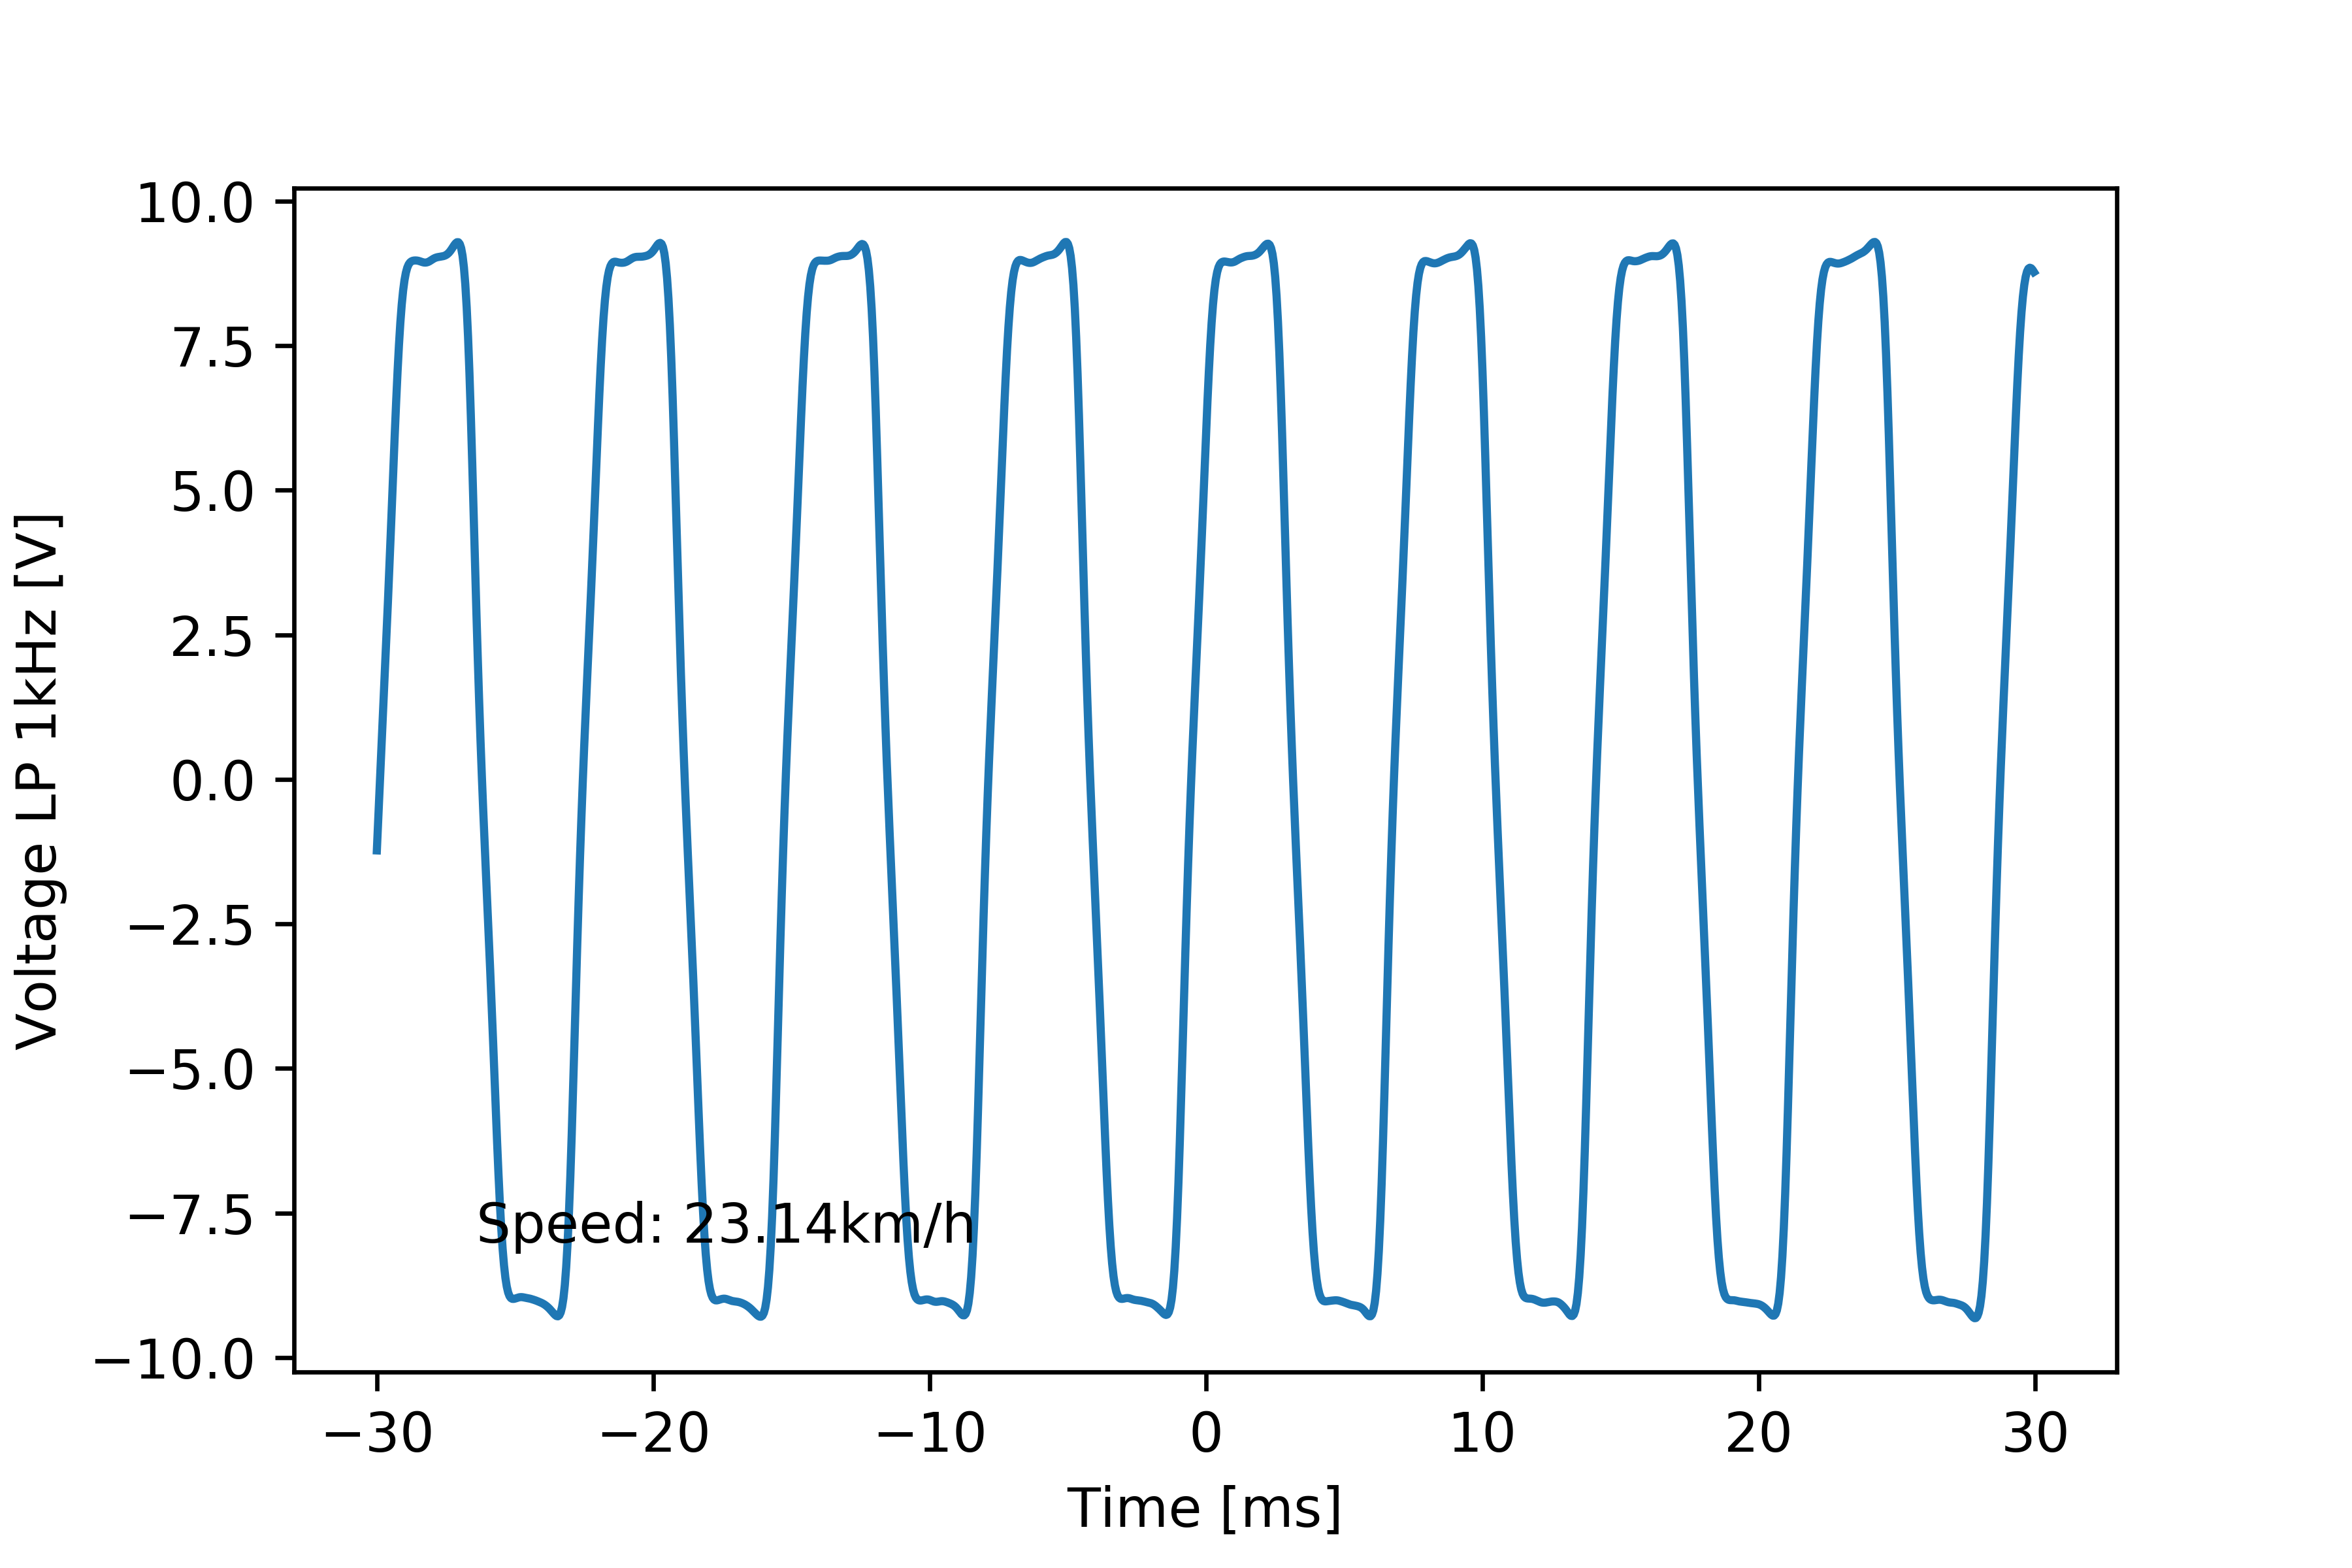

The file beside this chart, header and first rows:
# [TIME], [VOLT], [VOLT filtered 1kHz]
#
-2.999999999999999889e-02, -1.104000000000000092e+00, -1.230266184676721775e+00
-2.994999999999999746e-02, 0.000000000000000000e+00, -6.939624796909511506e-01
-2.989999999999999949e-02, -9.199999999999999845e-02, -1.589190600974194623e-01
-2.984999999999999806e-02, 9.199999999999999289e-01, 3.721777190718734141e-01
-2.980000000000000010e-02, 8.279999999999999583e-01, 9.000540517617584557e-01
-2.974999999999999867e-02, 1.655999999999999917e+00, 1.428071772730464373e+00
-2.969999999999999724e-02, 1.564000000000000057e+00, 1.961065586989570120e+00
-2.964999999999999927e-02, 2.576000000000000068e+00, 2.503940033660644993e+00
-2.959999999999999784e-02, 2.483999999999999986e+00, 3.060447460262324615e+00
-2.954999999999999988e-02, 3.588000000000000078e+00, 3.632277379223732616e+00
-2.949999999999999845e-02, 3.403999999999999915e+00, 4.218250456492562250e+00
-2.945000000000000048e-02, 4.783999999999999808e+00, 4.813546328866591395e+00
-2.939999999999999905e-02, 4.692000000000000171e+00, 5.409270292649889456e+00
-2.934999999999999762e-02, 6.347999999999999865e+00, 5.992756696582754117e+00
-2.929999999999999966e-02, 6.072000000000000064e+00, 6.548639155552068658e+00
-2.924999999999999822e-02, 8.096000000000000085e+00, 7.060520355300496043e+00
-2.920000000000000026e-02, 8.003999999999999559e+00, 7.513561242630157011e+00
-2.914999999999999883e-02, 8.740000000000000213e+00, 7.897620845533790401e+00
-2.909999999999999740e-02, 8.832000000000000739e+00, 8.209228779862231207e+00
-2.904999999999999943e-02, 8.464000000000000412e+00, 8.451556829283607186e+00
-2.899999999999999800e-02, 8.464000000000000412e+00, 8.632482519698696066e+00
-2.895000000000000004e-02, 8.923999999999999488e+00, 8.761706103989306271e+00
-2.889999999999999861e-02, 8.923999999999999488e+00, 8.849170522713961873e+00
-2.885000000000000064e-02, 8.555999999999999162e+00, 8.904983974237365985e+00
-2.879999999999999921e-02, 8.555999999999999162e+00, 8.938720399243903714e+00
-2.874999999999999778e-02, 9.016000000000000014e+00, 8.957999687375851394e+00
-2.869999999999999982e-02, 8.647999999999999687e+00, 8.968109874772281387e+00
-2.864999999999999838e-02, 9.016000000000000014e+00, 8.972596559748422962e+00
-2.860000000000000042e-02, 8.647999999999999687e+00, 8.973606198078375229e+00
-2.854999999999999899e-02, 9.108000000000000540e+00, 8.971945873874409116e+00
-2.849999999999999756e-02, 9.199999999999999289e+00, 8.967589803262837833e+00
-2.844999999999999959e-02, 8.832000000000000739e+00, 8.960737617783467002e+00
-2.839999999999999816e-02, 9.199999999999999289e+00, 8.952435773734190860e+00
-2.835000000000000020e-02, 8.740000000000000213e+00, 8.944409803305303441e+00
-2.829999999999999877e-02, 8.923999999999999488e+00, 8.938618445232371812e+00
-2.824999999999999734e-02, 8.740000000000000213e+00, 8.936630251730571572e+00
-2.819999999999999937e-02, 9.108000000000000540e+00, 8.939211105866085916e+00
-2.814999999999999794e-02, 8.740000000000000213e+00, 8.946513948569164043e+00
-2.809999999999999998e-02, 8.740000000000000213e+00, 8.958167756198223586e+00
-2.804999999999999855e-02, 9.199999999999999289e+00, 8.972916633055532998e+00
-2.799999999999999711e-02, 8.832000000000000739e+00, 8.988740298658422390e+00
-2.794999999999999915e-02, 9.199999999999999289e+00, 9.003525858931208603e+00
-2.789999999999999772e-02, 9.291999999999999815e+00, 9.015671370346094449e+00
-2.784999999999999976e-02, 8.832000000000000739e+00, 9.024639420947227819e+00
-2.779999999999999832e-02, 9.199999999999999289e+00, 9.030953338825124632e+00
-2.774999999999999689e-02, 8.832000000000000739e+00, 9.035525738377295113e+00
-2.769999999999999893e-02, 9.291999999999999815e+00, 9.039243247335777554e+00
-2.764999999999999750e-02, 8.832000000000000739e+00, 9.043031753539066742e+00
-2.759999999999999953e-02, 9.291999999999999815e+00, 9.047987914505235096e+00
-2.754999999999999810e-02, 8.832000000000000739e+00, 9.055393377108337916e+00
-2.750000000000000014e-02, 9.199999999999999289e+00, 9.066600600930890153e+00
-2.744999999999999871e-02, 8.832000000000000739e+00, 9.082777963429192525e+00
-2.739999999999999727e-02, 9.291999999999999815e+00, 9.104675394986081471e+00
-2.734999999999999931e-02, 8.832000000000000739e+00, 9.132573540924624922e+00
-2.729999999999999788e-02, 8.832000000000000739e+00, 9.165946294899734781e+00
-2.724999999999999992e-02, 9.291999999999999815e+00, 9.202662003074271624e+00
-2.719999999999999848e-02, 9.199999999999999289e+00, 9.238889815120145954e+00
-2.715000000000000052e-02, 8.832000000000000739e+00, 9.269733102525121282e+00
-2.709999999999999909e-02, 9.291999999999999815e+00, 9.289063133992756960e+00
... 1,141 more rows
